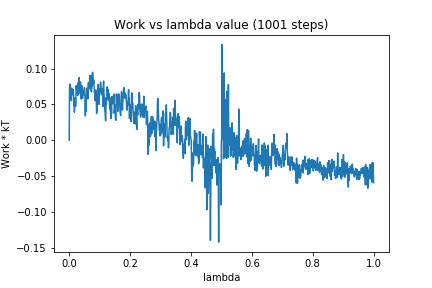

Values plotted in this chart, from the file beside it:
0, 0.0
1, 0.06999
2, 0.07858
3, 0.07568
4, 0.07373
5, 0.07198
6, 0.06856
7, 0.05539
8, 0.07284
9, 0.06757
10, 0.06371
11, 0.07102
12, 0.06667
13, 0.07058
14, 0.06796
15, 0.04841
16, 0.05461
17, 0.03925
18, 0.04757
19, 0.05059
20, 0.05956
21, 0.0476
22, 0.0614
23, 0.07626
24, 0.07113
25, 0.07187
26, 0.07299
27, 0.06579
28, 0.06272
29, 0.08034
30, 0.07952
31, 0.0646
32, 0.07244
33, 0.08748
34, 0.06961
35, 0.06689
36, 0.07031
37, 0.08151
38, 0.07423
39, 0.05912
40, 0.05767
41, 0.07653
42, 0.06849
43, 0.06131
44, 0.0586
45, 0.06386
46, 0.06887
47, 0.06522
48, 0.06677
49, 0.06338
50, 0.07366
51, 0.06864
52, 0.05905
53, 0.03408
54, 0.0559
55, 0.04059
56, 0.05651
57, 0.06219
58, 0.07277
59, 0.06388
60, 0.07084
... 940 more rows
